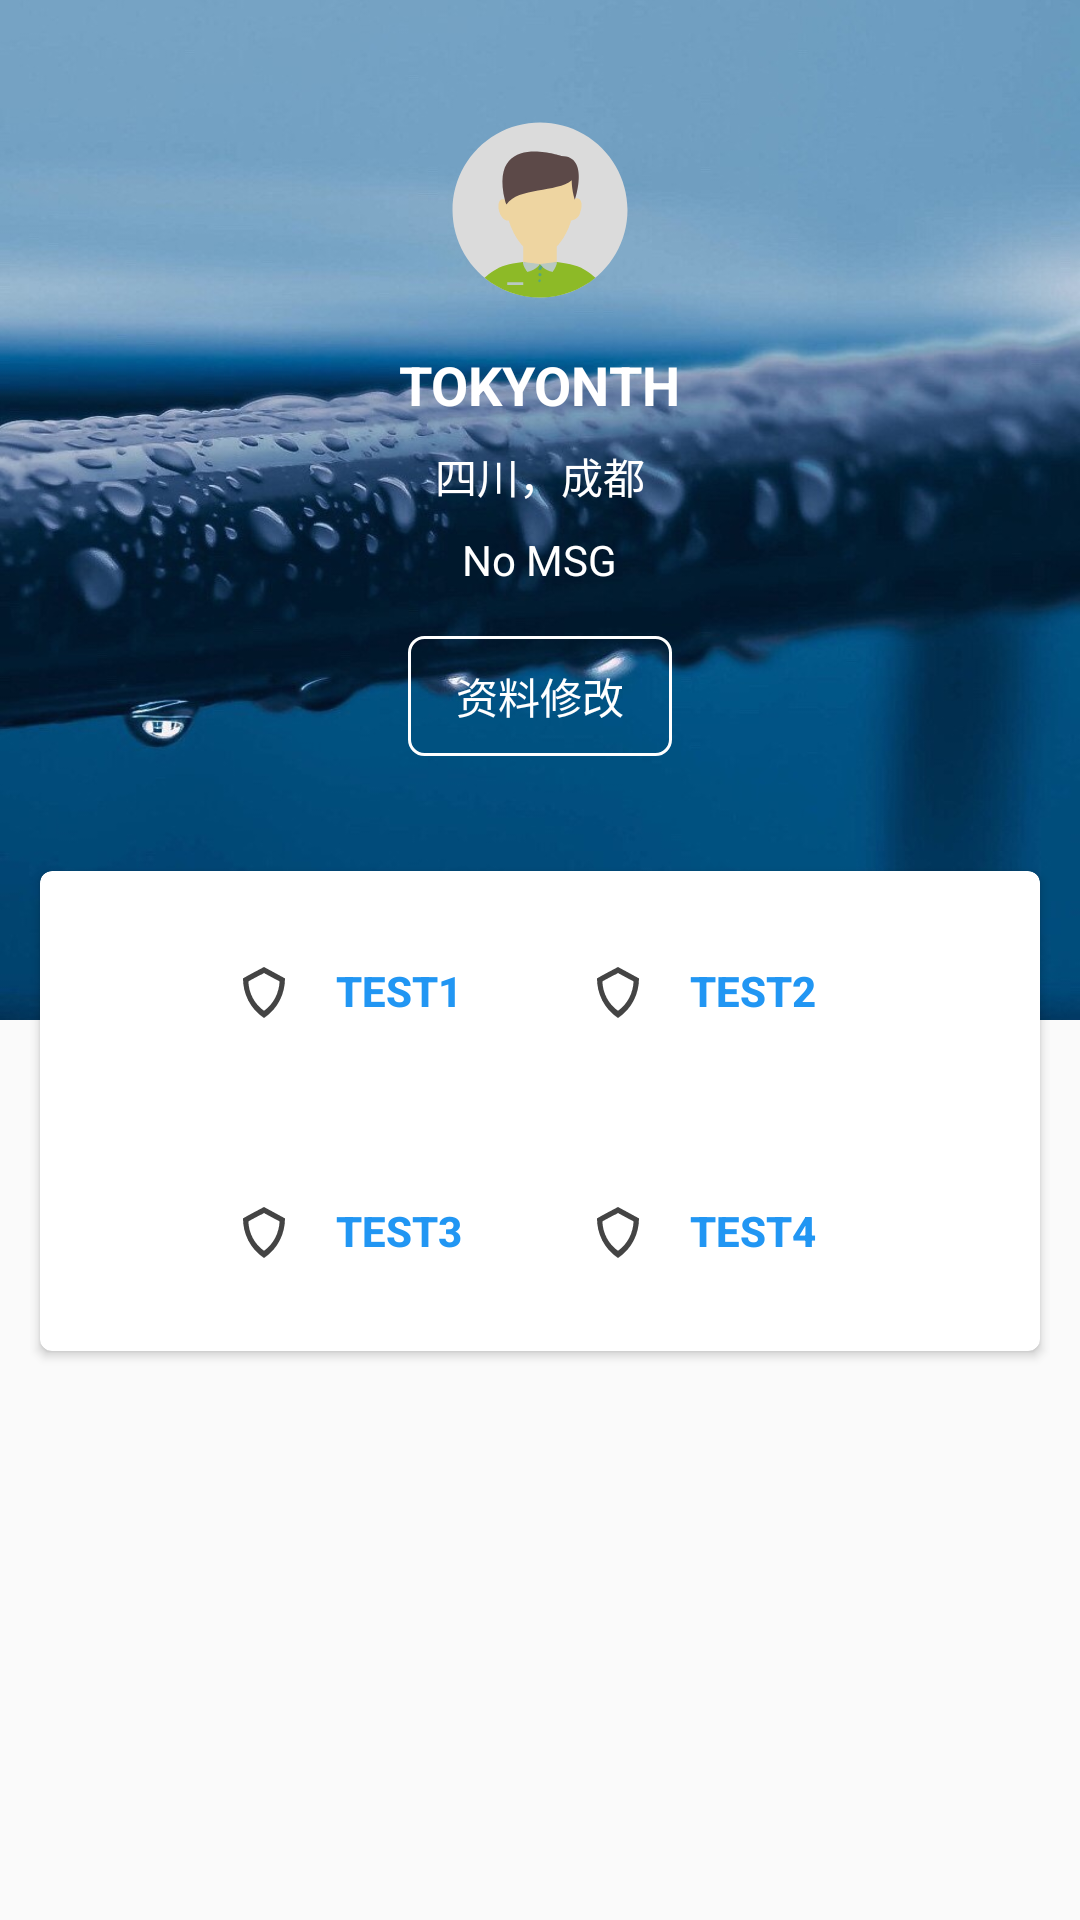

Reconstruct the res/layout file that produces this screen, plus the resources it refers to.
<!-- AndroidManifest.xml: application theme AppTheme -->
<!-- res/layout/user_info.xml -->
<android.support.design.widget.CoordinatorLayout xmlns:android="http://schemas.android.com/apk/res/android"
    xmlns:app="http://schemas.android.com/apk/res-auto"
    xmlns:tools="http://schemas.android.com/tools"
    android:layout_width="match_parent"
    android:layout_height="match_parent"
    android:fitsSystemWindows="true"
    tools:context=".activity.UserActivity">

    <android.support.design.widget.AppBarLayout
        android:id="@+id/app_bar"
        android:layout_width="match_parent"
        android:layout_height="340dp"
        android:fitsSystemWindows="true"
        android:theme="@style/AppTheme.AppBarOverlay">

        <android.support.design.widget.CollapsingToolbarLayout
            android:id="@+id/toolbar_layout"
            android:layout_width="match_parent"
            android:layout_height="match_parent"
            android:fitsSystemWindows="true"
            android:background="@drawable/user_bg_pic"
            app:layout_scrollFlags="scroll|exitUntilCollapsed"
            app:expandedTitleGravity="center"
            app:expandedTitleMarginTop="40dp"
            app:toolbarId="@+id/toolbar">

            <LinearLayout
                android:layout_width="match_parent"
                android:layout_height="wrap_content"
                android:orientation="vertical"
                android:padding="40dp"
                android:gravity="center">

            <ImageView
                android:layout_width="60dp"
                android:layout_height="60dp"
                android:src="@drawable/ic_head_portrait"/>

                <TextView
                    android:layout_marginTop="16dp"
                    android:layout_width="wrap_content"
                    android:layout_height="wrap_content"
                    android:text="TOKYONTH"
                    android:textColor="@android:color/white"
                    android:textStyle="bold"
                    android:textSize="18sp"/>

                <TextView
                    android:layout_marginTop="8dp"
                    android:layout_width="wrap_content"
                    android:layout_height="wrap_content"
                    android:text="四川，成都"
                    android:textColor="@android:color/white"/>

                <TextView
                    android:layout_marginTop="8dp"
                    android:layout_width="wrap_content"
                    android:layout_height="wrap_content"
                    android:text="No MSG"
                    android:textColor="@android:color/white"/>

                <Button
                    android:layout_marginTop="16dp"
                    android:layout_width="wrap_content"
                    android:layout_height="40dp"
                    android:background="@drawable/user_modify_btn"
                    android:textColor="@android:color/white"
                    android:text="资料修改"/>

            </LinearLayout>

            <android.support.v7.widget.Toolbar
                android:id="@+id/toolbar"
                android:layout_width="match_parent"
                android:layout_height="?attr/actionBarSize"
                app:layout_collapseMode="pin"
                app:popupTheme="@style/AppTheme.PopupOverlay" />

        </android.support.design.widget.CollapsingToolbarLayout>

    </android.support.design.widget.AppBarLayout>

    <include layout="@layout/content_user_info" />

</android.support.design.widget.CoordinatorLayout>
<!-- res/layout/content_user_info.xml (included above) -->
<?xml version="1.0" encoding="utf-8"?>
<android.support.constraint.ConstraintLayout xmlns:android="http://schemas.android.com/apk/res/android"
    xmlns:app="http://schemas.android.com/apk/res-auto"
    xmlns:tools="http://schemas.android.com/tools"
    android:layout_width="match_parent"
    android:layout_height="match_parent"
    android:padding="10dp"
    app:layout_behavior="@string/appbar_scrolling_view_behavior"
    app:behavior_overlapTop="64dp"
    tools:showIn="@layout/user_info"
    tools:context=".activity.AboutActivity">

    <android.support.v7.widget.CardView
        android:layout_width="match_parent"
        android:layout_height="wrap_content"
        app:cardCornerRadius="4dp"
        app:cardElevation="2dp"
        app:cardPreventCornerOverlap="true"
        app:cardUseCompatPadding="true">

        <LinearLayout
            android:layout_width="match_parent"
            android:layout_height="wrap_content"
            android:orientation="vertical"
            android:gravity="center">

        <LinearLayout
            android:padding="16dp"
            android:layout_width="match_parent"
            android:layout_height="wrap_content"
            android:orientation="horizontal"
            android:gravity="center">

            <ImageView
                android:layout_width="wrap_content"
                android:layout_height="wrap_content"
                android:src="@drawable/ic_shield"/>

                <Button
                    style="?android:attr/buttonBarButtonStyle"
                    android:layout_width="wrap_content"
                    android:layout_height="wrap_content"
                    android:textStyle="bold"
                    android:layout_marginRight="14dp"
                    android:text="TEST1" />

            <ImageView
                android:layout_width="wrap_content"
                android:layout_height="wrap_content"
                android:layout_marginLeft="14dp"
                android:src="@drawable/ic_shield"/>

                <Button
                    style="?android:attr/buttonBarButtonStyle"
                    android:layout_width="wrap_content"
                    android:layout_height="wrap_content"
                    android:text="TEST2"
                    android:textStyle="bold"
                    android:textColor="@color/colorAccent" />

        </LinearLayout>

        <LinearLayout
            android:padding="16dp"
            android:layout_width="match_parent"
            android:layout_height="wrap_content"
            android:orientation="horizontal"
            android:gravity="center">

            <ImageView
                android:layout_width="wrap_content"
                android:layout_height="wrap_content"
                android:src="@drawable/ic_shield"/>

            <Button
                style="?android:attr/buttonBarButtonStyle"
                android:layout_width="wrap_content"
                android:layout_height="wrap_content"
                android:textStyle="bold"
                android:layout_marginRight="14dp"
                android:text="TEST3" />

            <ImageView
                android:layout_width="wrap_content"
                android:layout_height="wrap_content"
                android:layout_marginLeft="14dp"
                android:src="@drawable/ic_shield"/>

            <Button
                style="?android:attr/buttonBarButtonStyle"
                android:layout_width="wrap_content"
                android:layout_height="wrap_content"
                android:text="TEST4"
                android:textStyle="bold"
                android:textColor="@color/colorAccent" />

        </LinearLayout>

        </LinearLayout>

    </android.support.v7.widget.CardView>

</android.support.constraint.ConstraintLayout>
<!-- resources referenced by this layout -->
<resources>
  <color name="colorAccent">#2196F3</color>
  <!-- drawable ic_head_portrait: vector/xml drawable (drawable, 2635 chars, omitted) -->
  <!-- drawable ic_shield (drawable) -->
  <vector android:height="24dp" android:viewportHeight="1024"
      android:viewportWidth="1024" android:width="24dp" xmlns:android="http://schemas.android.com/apk/res/android">
      <path android:fillColor="#444444" android:pathData="M512,170.67c110.93,59.73 204.8,110.93 298.67,162.13 0,213.33 -98.13,430.93 -298.67,563.2 -200.53,-132.27 -298.67,-349.87 -298.67,-563.2C298.67,281.6 401.07,230.4 512,170.67zM456.53,285.87l-34.13,17.07c-12.8,8.53 -21.33,12.8 -29.87,17.07 -42.67,21.33 -72.53,38.4 -102.4,55.47 4.27,166.4 85.33,320 221.87,418.13 136.53,-98.13 213.33,-251.73 221.87,-418.13 -21.33,-12.8 -46.93,-25.6 -72.53,-38.4 -25.6,-12.8 -110.93,-59.73 -149.33,-81.07 -17.07,12.8 -34.13,21.33 -55.47,29.87z"/>
  </vector>
  <!-- drawable user_bg_pic: jpg bitmap (drawable, 96649 bytes) -->
  <!-- drawable user_modify_btn (drawable) -->
  <?xml version="1.0" encoding="UTF-8"?>
  <shape xmlns:android="http://schemas.android.com/apk/res/android"
  android:shape="rectangle" >
  
  
  <solid android:color="@android:color/transparent" />
  
  <stroke
      android:width="1dp"
      android:color="#ffffff" />
  
  
  <corners android:radius="5dip" />
  
  
  <padding
      android:bottom="8dp"
      android:left="8dp"
      android:right="8dp"
      android:top="8dp" />
  </shape>
  <style name="AppTheme.AppBarOverlay" parent="ThemeOverlay.AppCompat.Dark.ActionBar" />
  <style name="AppTheme.PopupOverlay" parent="ThemeOverlay.AppCompat.Light" />
  <style name="AppTheme" parent="Base.Theme.AppCompat.Light.DarkActionBar">
          
          <item name="colorPrimary">@color/colorPrimary</item>
          <item name="colorPrimaryDark">@color/colorPrimaryDark</item>
          <item name="colorAccent">@color/colorAccent</item>
      </style>
  <color name="colorPrimary">#60CC83</color>
  <color name="colorPrimaryDark">#60CC83</color>
</resources>
